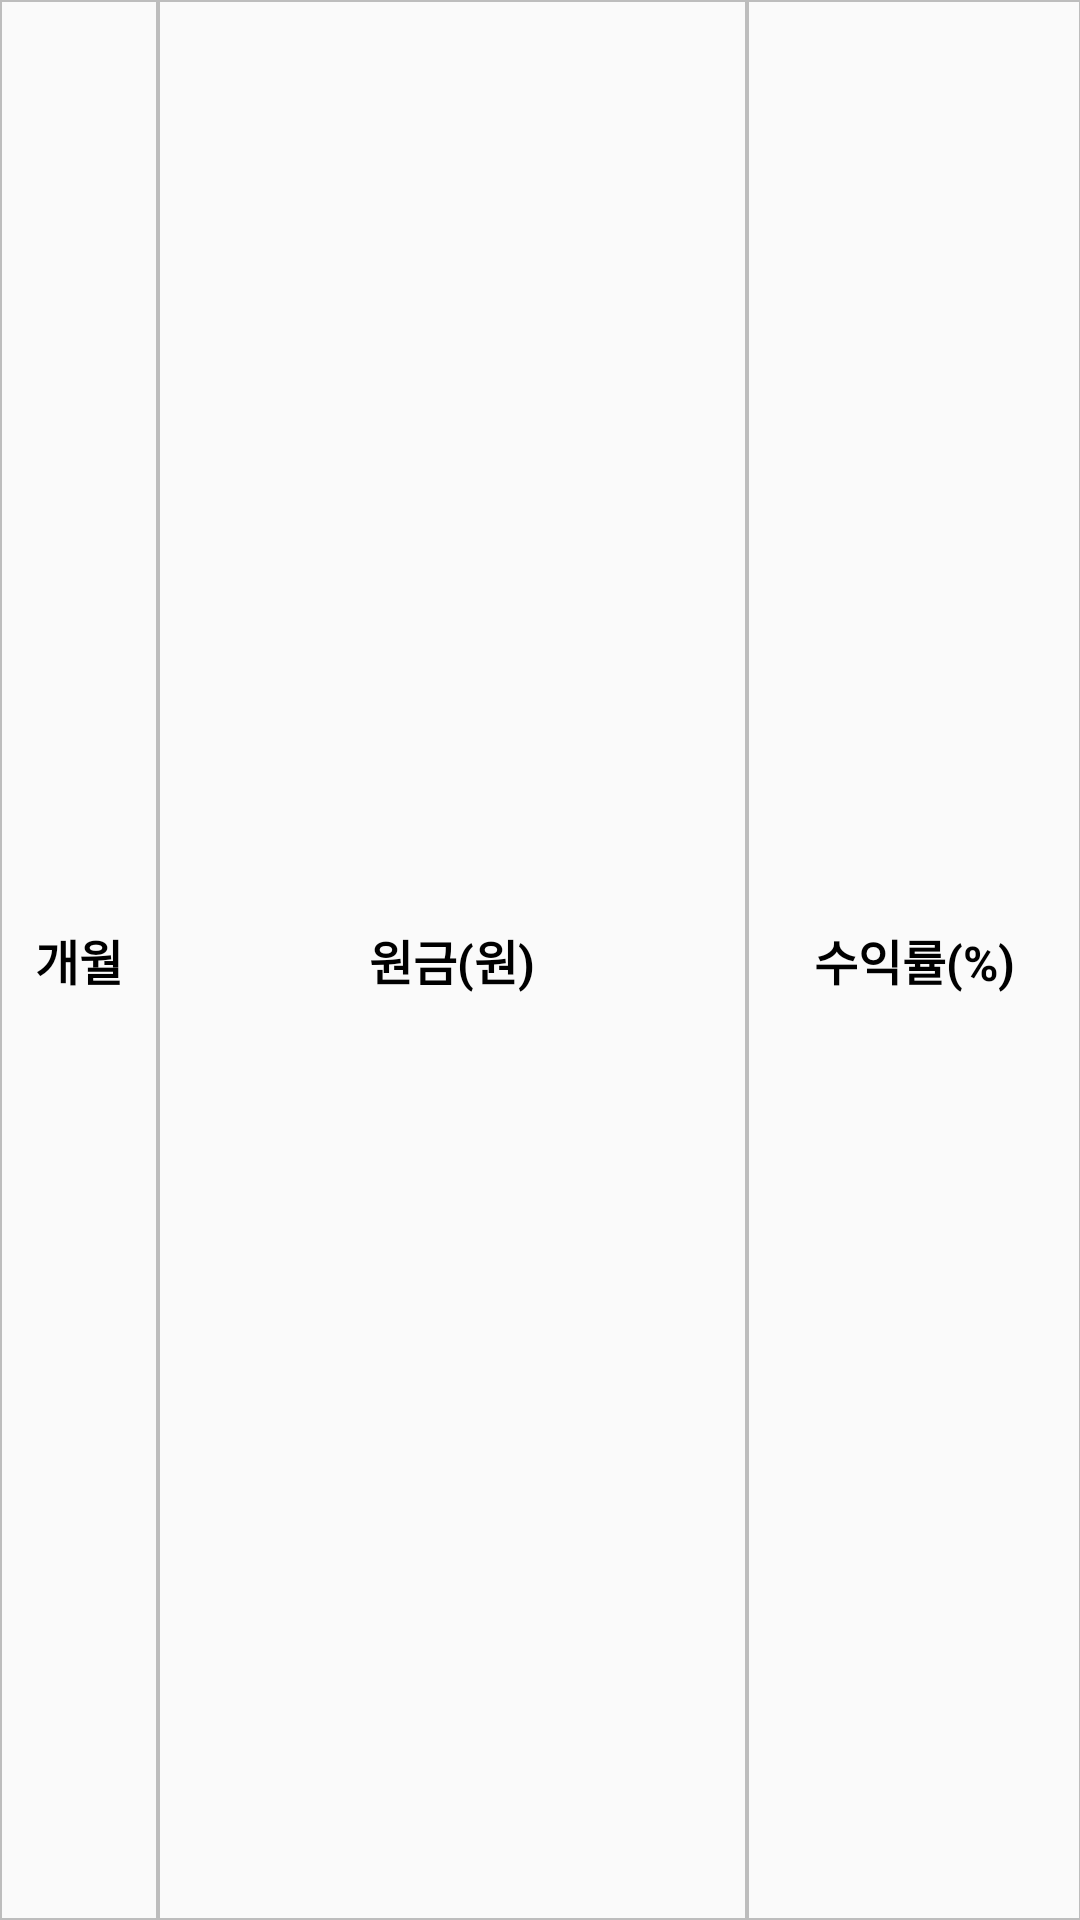

Here is an Android app screen rendered from its layout file. Give the layout XML and the strings, colors and styles it references.
<!-- AndroidManifest.xml: application theme AppTheme -->
<!-- res/layout/recyclerview_compound_interest_result_header.xml -->
<?xml version="1.0" encoding="utf-8"?>
<LinearLayout xmlns:android="http://schemas.android.com/apk/res/android"
    android:layout_width="match_parent"
    android:layout_height="30dp"
    android:orientation="horizontal">

    <TextView
        android:id="@+id/year_or_month_tv"
        android:layout_width="match_parent"
        android:layout_height="match_parent"
        android:textColor="@color/colorBlack"
        android:layout_weight="4.7"
        android:textSize="16dp"
        android:textStyle="bold"
        android:gravity="center_horizontal|center_vertical"
        android:background="@drawable/table_shape"
        android:text="개월"/>

    <TextView
        android:layout_width="match_parent"
        android:layout_height="match_parent"
        android:textColor="@color/colorBlack"
        android:layout_weight="2.5"
        android:textSize="16dp"
        android:textStyle="bold"
        android:gravity="center_horizontal|center_vertical"
        android:background="@drawable/table_shape"
        android:text="원금(원)"/>

    <TextView
        android:layout_width="match_parent"
        android:layout_height="match_parent"
        android:textColor="@color/colorBlack"
        android:layout_weight="3.8"
        android:textSize="16dp"
        android:textStyle="bold"
        android:gravity="center_horizontal|center_vertical"
        android:background="@drawable/table_shape"
        android:text="수익률(%)"/>

</LinearLayout>
<!-- resources referenced by this layout -->
<resources>
  <color name="colorBlack">#000000</color>
  <!-- drawable table_shape (drawable) -->
  <?xml version="1.0" encoding="utf-8"?>
  <shape xmlns:android="http://schemas.android.com/apk/res/android"
      android:shape="rectangle" >
      <solid android:color="@null"/>
      <corners android:bottomRightRadius="0dp"
          android:bottomLeftRadius="0dp"
          android:topLeftRadius="0dp"
          android:topRightRadius="0dp"/>
      <stroke
          android:width="0.5dp"
          android:color="@color/colorTextHintGray" />
  </shape>
  <style name="AppTheme" parent="Theme.AppCompat.Light.DarkActionBar">
          
          <item name="colorPrimary">@color/colorPrimary</item>
          <item name="colorPrimaryDark">@color/colorPrimaryDark</item>
          <item name="colorAccent">@color/colorAccent</item>
          <item name="windowNoTitle">true</item>
      </style>
  <color name="colorTextHintGray">#BDBDBD</color>
  <color name="colorPrimary">#0288D1</color>
  <color name="colorPrimaryDark">#0277BD</color>
  <color name="colorAccent">#0288D1</color>
</resources>
